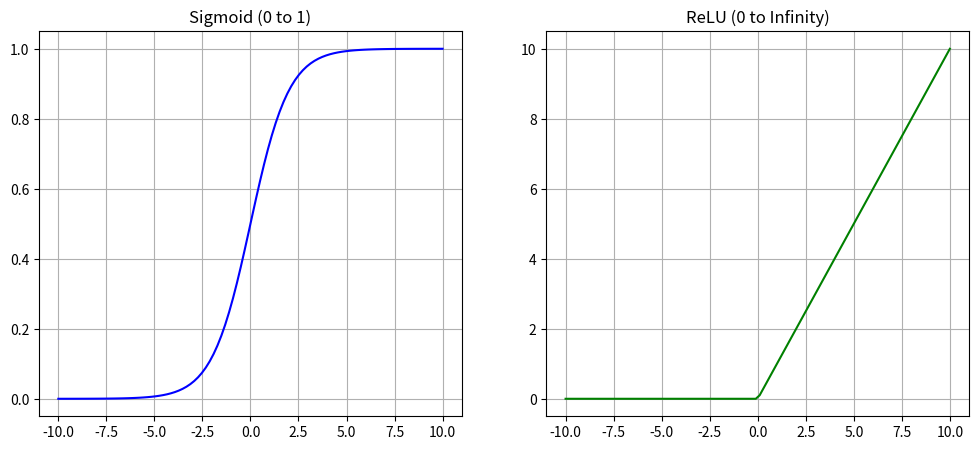

Here is the Python script that generated this plot:
import matplotlib.pyplot as plt
import numpy as np

# Sigmoid Function
def sigmoid(x):
    return 1 / (1 + np.exp(-x))

# ReLU Function
def relu(x):
    return np.maximum(0, x)

# Generate data
x_data = np.linspace(-10, 10, 100)

plt.figure(figsize=(12, 5))

# Plot Sigmoid
plt.subplot(1, 2, 1)
plt.plot(x_data, sigmoid(x_data), color='blue')
plt.title("Sigmoid (0 to 1)")
plt.grid()

# Plot ReLU
plt.subplot(1, 2, 2)
plt.plot(x_data, relu(x_data), color='green')
plt.title("ReLU (0 to Infinity)")
plt.grid()

plt.show()







